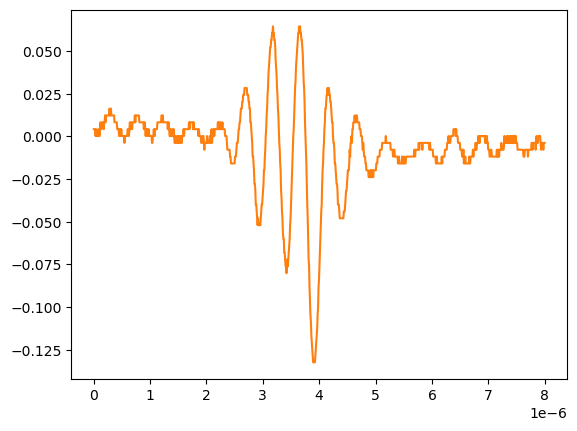

The table this chart was drawn from, first rows:
# KEYSIGHT TECHNOLOGIES, MSO-X 3024T, MY58262555, 07.30.2019051434
# time, 1
# 2024-09-12 15:46:11.261308
0.000000000000000000e+00, 4.281410000000000250e-03
8.008008008008007187e-09, 4.281410000000000250e-03
1.601601601601601437e-08, 4.281410000000000250e-03
2.402402402402402322e-08, 4.281410000000000250e-03
3.203203203203202875e-08, 2.613070000000000106e-04
4.004004004004003428e-08, 4.281410000000000250e-03
4.804804804804804643e-08, 2.613070000000000106e-04
5.605605605605605196e-08, 2.613070000000000106e-04
6.406406406406405750e-08, 2.613070000000000106e-04
7.207207207207206965e-08, 2.613070000000000106e-04
8.008008008008006856e-08, 4.281410000000000250e-03
8.808808808808808071e-08, 4.281410000000000250e-03
9.609609609609609286e-08, 2.613070000000000106e-04
1.041041041041040918e-07, 2.613070000000000106e-04
1.121121121121121039e-07, 4.281410000000000250e-03
1.201201201201201028e-07, 8.301499999999999851e-03
1.281281281281281150e-07, 4.281410000000000250e-03
1.361361361361361271e-07, 4.281410000000000250e-03
1.441441441441441393e-07, 8.301499999999999851e-03
1.521521521521521250e-07, 8.301499999999999851e-03
1.601601601601601371e-07, 8.301499999999999851e-03
1.681681681681681493e-07, 8.301499999999999851e-03
1.761761761761761614e-07, 4.281410000000000250e-03
1.841841841841841736e-07, 8.301499999999999851e-03
1.921921921921921857e-07, 8.301499999999999851e-03
2.002002002002001714e-07, 1.232160000000000026e-02
2.082082082082081836e-07, 8.301499999999999851e-03
2.162162162162161957e-07, 1.232160000000000026e-02
2.242242242242242079e-07, 1.232160000000000026e-02
2.322322322322322200e-07, 1.232160000000000026e-02
2.402402402402402057e-07, 1.232160000000000026e-02
2.482482482482482178e-07, 1.232160000000000026e-02
2.562562562562562300e-07, 1.232160000000000026e-02
2.642642642642642421e-07, 1.232160000000000026e-02
2.722722722722722543e-07, 1.232160000000000026e-02
2.802802802802802664e-07, 1.634170000000000067e-02
2.882882882882882786e-07, 1.232160000000000026e-02
2.962962962962962907e-07, 1.232160000000000026e-02
3.043043043043042499e-07, 1.634170000000000067e-02
3.123123123123122621e-07, 1.232160000000000026e-02
3.203203203203202742e-07, 1.232160000000000026e-02
3.283283283283282864e-07, 1.232160000000000026e-02
3.363363363363362985e-07, 1.232160000000000026e-02
3.443443443443443107e-07, 1.232160000000000026e-02
3.523523523523523228e-07, 1.232160000000000026e-02
3.603603603603603350e-07, 1.232160000000000026e-02
3.683683683683683471e-07, 8.301499999999999851e-03
3.763763763763763593e-07, 8.301499999999999851e-03
3.843843843843843714e-07, 8.301499999999999851e-03
3.923923923923923307e-07, 8.301499999999999851e-03
4.004004004004003428e-07, 8.301499999999999851e-03
4.084084084084083550e-07, 8.301499999999999851e-03
4.164164164164163671e-07, 4.281410000000000250e-03
4.244244244244243793e-07, 4.281410000000000250e-03
4.324324324324323914e-07, 4.281410000000000250e-03
4.404404404404404036e-07, 4.281410000000000250e-03
4.484484484484484157e-07, 2.613070000000000106e-04
4.564564564564564279e-07, 4.281410000000000250e-03
... 942 more rows
